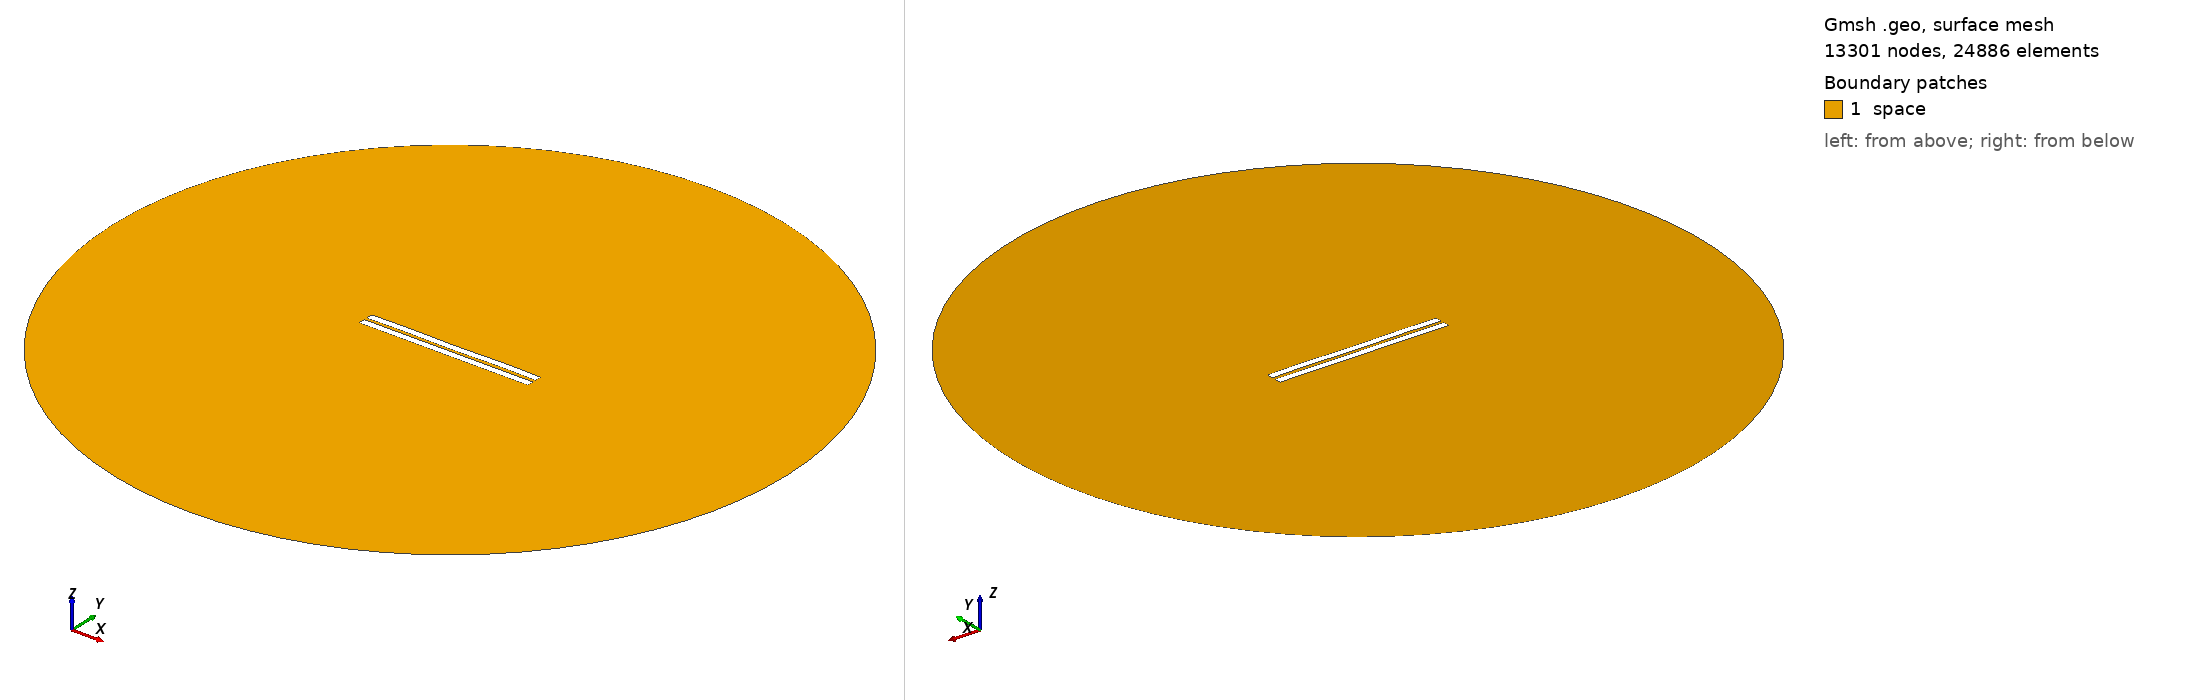

Gmsh geometry script, surface-meshed: 13301 nodes, 24886 surface elements. Boundary patches (legend numbers): 1 space. Left view from above one corner, right view from below the opposite corner. Legend entries are the model's physical surfaces. The drawing asked Gmsh for element sizes between 1% and 20% of the model's largest extent; the script's own settings can give other sizes.

=== 1190.geo (drawn) ===
//---------------------------------------
// Geometry kernel
//---------------------------------------

SetFactory("OpenCASCADE");



//---------------------------------------
// Parameters of the geometry
//---------------------------------------

// Overetch of the upper plate
overetch = 0.0;

// Distance between the plates
distance = 1.75;

// Discretization over the x axis (for the deformation)
nx = 50; 

// Length of the plate
L = 100 - overetch; 

// Number of modes
n = 4; 

// 1st mode coefficient
coeff(1) = 0.15;
beta(1) = 0.596864 * 3.1415926535 / L;

// 2nd mode coefficient
coeff(2) = 0.0;
beta(2) = 1.49418 * 3.1415926535 / L;

// 3rd mode coefficient
coeff(3) = 0.0;
beta(3) = 2.50025 * 3.1415926535 / L;

// 4th mode coefficient
coeff(4) = 0.15;
beta(4) = 3.49999 * 3.1415926535 / L;



//---------------------------------------
// Upper plate (deformed rectangle)
//---------------------------------------

// Coordiantes of the upper plate
xmin = -50;
xmax = 50 - overetch;

// Height of the upper plate
yheight = 4 - 2 * overetch;

// Indexes of the points
UpperID[] = {};
LowerID[] = {};
LeftID[] = {};
RightID[] = {};

// Point index
p = 1;

// Horizontal edges
For i In {1:nx}
    x = xmin + (i-1)*(xmax - xmin)/(nx-1);

    y_bottom = distance / 2 + overetch;
    For j In {1:n}
        C = (Cosh(beta(j)*L) + Cos(beta(j)*L)) / (Sinh(beta(j)*L) + Sin(beta(j)*L));
        y_bottom  = y_bottom + coeff(j) * (Cosh(beta(j)*(x+50)) - Cos(beta(j)*(x+50)) - C * (Sinh(beta(j)*(x+50)) - Sin(beta(j)*(x+50))));
    EndFor

    y_top = y_bottom + yheight;

    Point(p) = {x, y_top, 0, 1.0};
    UpperID[i] = p;
    p = p + 1;

    Point(p) = {x, y_bottom, 0, 1.0};
    LowerID[i] = p;
    p = p + 1;
EndFor

// Create point lists
UpperPts[] = {}; LowerPts[] = {};
For i In {1:nx}
  UpperPts[] += {UpperID[i]};
  LowerPts[] += {LowerID[i]};
EndFor

// Build splines
Spline(1) = {UpperPts[]};
Spline(2) = {LowerPts[]};
Line(3) = {LowerPts[nx-1], UpperPts[nx-1]};
Line(4) = {LowerPts[0], UpperPts[0]};

// Build the plane surface
Curve Loop(1) = {2, 3, -1, -4};
Plane Surface(1) = {1};



//---------------------------------------
// Lower plate (rectangle)
//---------------------------------------

// Vertices
Point(1001) = {-50, -1, 0, 1.0};
Point(1002) = { 50, -1, 0, 1.0};
Point(1003) = { 50,  -5, 0, 1.0};
Point(1004) = {-50,  -5, 0, 1.0};

// Edges
Line(5) = {1001, 1002};
Line(6) = {1002, 1003};
Line(7) = {1003, 1004};
Line(8) = {1004, 1001};

// Plane surface
Line Loop(2) = {5, 6, 7, 8};
Plane Surface(2) = {2}; 



//---------------------------------------
// Outer (fictious) boundary
//---------------------------------------

// Points
Point(1005) = {0, 0, 0};       // Center
Point(1006) = {200, 0, 0};     // Start point
Point(1007) = {0, 200, 0};     // 90 degrees
Point(1008) = {-200, 0, 0};    // 180 degrees
Point(1009) = {0, -200, 0};    // 270 degrees

// Circle arcs (each needs start, center, end)
Circle(9) = {1006, 1005, 1007};
Circle(10) = {1007, 1005, 1008};
Circle(11) = {1008, 1005, 1009};
Circle(12) = {1009, 1005, 1006};

// Plane surface for the entire domain
Curve Loop(3) = {9, 10, 11, 12};
Surface(3) = {3};

// Subtract the plates from the whole domain to obtain the actual domain where we want to solve the equations
BooleanDifference{ Surface{3}; Delete; }{ Surface{1}; Surface{2}; Delete; }




//---------------------------------------
// Transfinite Lines/Curves
//---------------------------------------

// Set the number of points on the boundaries
r = 7;

// Plates
Transfinite Curve {1, 2} = 50*r Using Progression 1;
Transfinite Curve {3, 4} = 2*r Using Progression 1;
Transfinite Line {5, 7} = 50*r Using Progression 1;
Transfinite Line {6, 8} = 2*r Using Progression 1;

// Outer boundary
Transfinite Line {9, 10, 11, 12} = 20 Using Progression 1;



//---------------------------------------
// Physical groups
//---------------------------------------                

// Physical curves (boundaries)
Physical Line("force_segment", 10) = {2};
Physical Line("upper_plate", 11) = {1, 3, 4};
Physical Line("lower_plate", 12) = {5, 6, 7, 8};
Physical Line("boundary", 20) = {9, 10, 11, 12};

// Physical Surfaces
Physical Surface("space", 30) = {3};



//---------------------------------------
// 6. Generate the Mesh
//---------------------------------------

// 2D mesh generation
Mesh 2;
